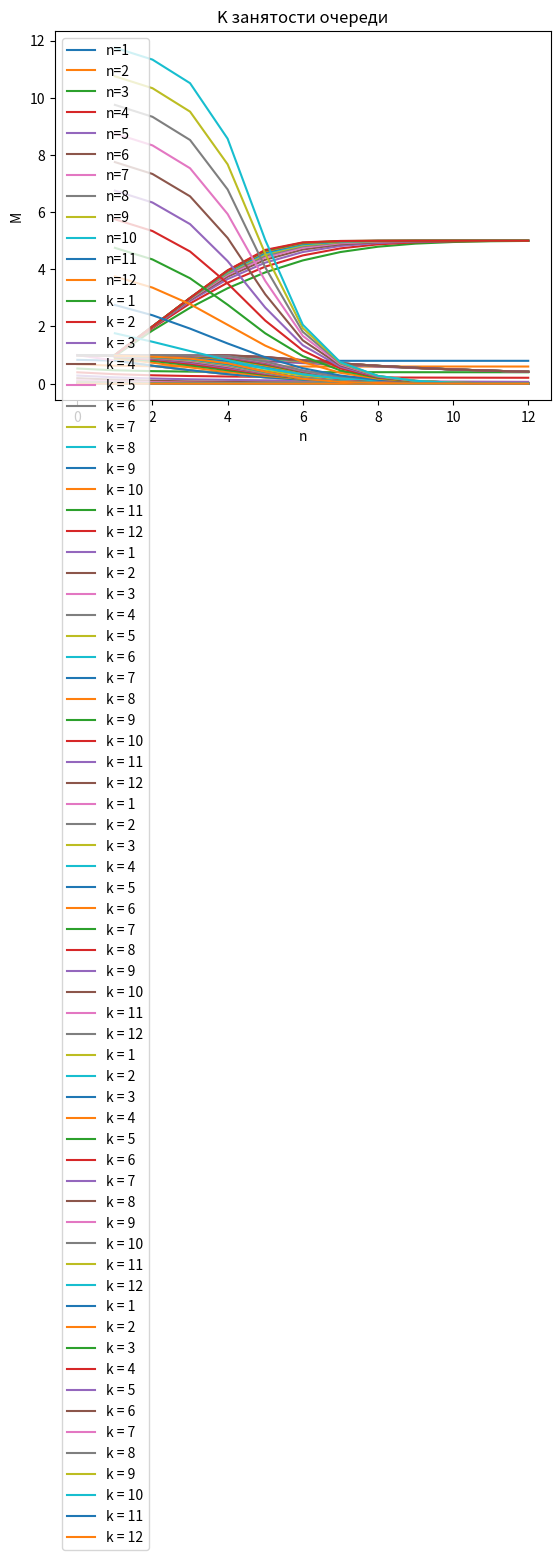

Generate this figure with matplotlib:
import matplotlib.pyplot as graph

R = [2, 8, 11, 9]
G = [1, 5, 8, 6]
B = [2, 7, 11, 8]
RGB = [5, 27, 28, 22]

callPeriod = R[1]  # Среднее время между звонками клиентов.
servicePeriod = G[1] + B[1] + RGB[2]  # Среднее время обслуживания.


# Интенсивности потоков.
l = 1 / callPeriod  # Лямбда. [з/с]
m = 1 / servicePeriod  # Мю. [з/с]
p = l / m
A = [1] #       1 / 0!,      p / 1!,              p^2 / 2!,                p^3 / 3!,        p^4 / 4!, ...
P0 = [1] #      1 / 1,  1 / (1 + p),    1 / (1 + p + p^2 / 2!),  1 / (1 + p + p^2 / 2! + p^3 / 3!) ...
# A[i] * P0[i] = P[i]

sm = A[0]

for i in range(1, 100):
    A.append(A[-1] * p / i)
    sm += A[-1]
    P0.append(1 / sm)


def sumAn(n):
    res = 0
    for i in range(n + 1):
        res += A[i]
    return res


n = 12
k = 12

# Q[n][i] = A[n] * (p / n) ^ k
Q = [[0] * (n + 7) for i in range(n + 7)]
P0Q = [[0] * (n + 7) for i in range(n + 7)]


for i in range(n + 7):
    Q[i][0] = 1
    P0Q[i][0] = P0[i]

sm = 0
for i in range(1, n + 5):
    sm = sumAn(i)
    Q[i][0] = A[i]
    for j in range(1, n + 5):
        Q[i][j] = ((p / i) * Q[i][j - 1])
        sm += Q[i][j]
        P0Q[i][j] = 1 / sm


def sumQk(n, k):
    res = 0
    for i in range(1, k + 1):
        res += Q[n][i]
    return res


# P0[n] * (A[0] + A[1] + .. + A[n]) = 1
check = sumAn(5)
check *= P0[5]
print(f"check without queue work = {check}")

# P(n) = A[n] * P0[n]
check = sumAn(5)
check *= P0Q[5][0]
print(f"check without queue = {check}")

# P(n + k) = P0Q[n][k] * Q[n][k]
# P0Q[n][k] * (A[0] + A[1] + .. + A[n] +
#             (Q[n][1] + Q[n][2] + .. + Q[n][k])) = 1
# Q[n][k] = (p / n) ^ k * A[n]


check = sumAn(5)
check += sumQk(5, 3)
check *= P0Q[5][3]
print(f"check with queue: {check}")


def check(n, k):
    res = P0Q[n][k] * (sumAn(n) + sumQk(n, k))
    return res


print(f"check(n, k) = {check(5, 3)}")


# def que(n):
#     x = [i for i in range(1, n + 1)]
#     y = [Q[n][i] for i in x]
#     graph.title(f"L оч, n = {n}")  # заголовок
#     graph.xlabel("k")  # ось абсцисс
#     graph.ylabel("L")  # ось ординат
#     graph.grid()  # включение отображение сетки
#     graph.plot(x, y)
#     graph.show()
#     graph.legend()


def Potk(n):
    x = [i for i in range(k + 1)]
    y = [P0Q[n][i] * Q[n][i] for i in x]
    # y[0] = 1
    graph.title(f"P отк")  # заголовок
    graph.xlabel("n")  # ось абсцисс
    graph.ylabel("P")  # ось ординат
    graph.grid()  # включение отображение сетки
    graph.plot(x, y, label=f"n={n}")
    graph.legend()


def Mzan1(n, k):
    res = 0
    for i in range(n + 1):
        res += i * P0Q[n][k] * A[i]
    for i in range(1, k + 1):
        res += n * P0Q[n][k] * Q[n][i]
    return res


def Mzan(k):
    x = [i for i in range(1, n + 1)]
    y = [Mzan1(i, k) for i in x]
    graph.title(f"M зан")  # заголовок
    graph.xlabel("n")  # ось абсцисс
    graph.ylabel("M")  # ось ординат
    graph.grid()  # включение отображение сетки
    graph.plot(x, y, label=f"k = {k}")
    graph.legend()


def Kzagr1(n, k):
    return Mzan1(n, k) / n


def Kzagr(k):
    x = [i for i in range(1, n + 1)]
    y = [Kzagr1(i, k) for i in x]
    graph.title(f"K загр")  # заголовок
    graph.xlabel("n")  # ось абсцисс
    graph.ylabel("K")  # ось ординат
    graph.grid()  # включение отображение сетки
    graph.plot(x, y, label=f"k = {k}")
    graph.legend()


def Pque1(n, k):
    res = 1
    for i in range(n + 1):
        res -= P0Q[n][k] * A[i]
    return res


def Pque(k):
    x = [i for i in range(n + 1)]
    y = [Pque1(i, k) for i in x]
    y[0] = 1
    graph.title(f"P оч")  # заголовок
    graph.xlabel("n")  # ось абсцисс
    graph.ylabel("P")  # ось ординат
    graph.grid()  # включение отображение сетки
    graph.plot(x, y, label=f"k = {k}")
    graph.legend()


def MlenQ1(n, k):
    res = 0
    for j in range(1, k + 1):
        res += j * Q[n][j] * P0Q[n][k]
    return res


def MlenQ(k):
    x = [i for i in range(n + 1)]
    y = [MlenQ1(i, k) for i in x]
    # y[0] = 0
    graph.title(f"M длины очереди")  # заголовок
    graph.xlabel("n")  # ось абсцисс
    graph.ylabel("M")  # ось ординат
    graph.grid()  # включение отображение сетки
    graph.plot(x[1:], y[1:], label=f"k = {k}")
    graph.legend()


def KzanQ1(n, k):
    return MlenQ1(n, k) / k


def KzanQ(k):
    x = [i for i in range(1, n + 1)]
    y = [KzanQ1(i, k) for i in x]
    # y[0] = 0
    graph.title(f"K занятости очереди")  # заголовок
    graph.xlabel("n")  # ось абсцисс
    graph.ylabel("M")  # ось ординат
    graph.grid()  # включение отображение сетки
    graph.plot(x, y, label=f"k = {k}")
    graph.legend()


for i in range(1, k + 1):
    Potk(i)
graph.show()

for i in range(1, k + 1):
    Mzan(i)
graph.show()

for i in range(1, k + 1):
    Kzagr(i)
graph.show()

for i in range(1, k + 1):
    Pque(i)
graph.show()

for i in range(1, k + 1):
    MlenQ(i)
graph.show()

for i in range(1, k + 1):
    KzanQ(i)
graph.show()
